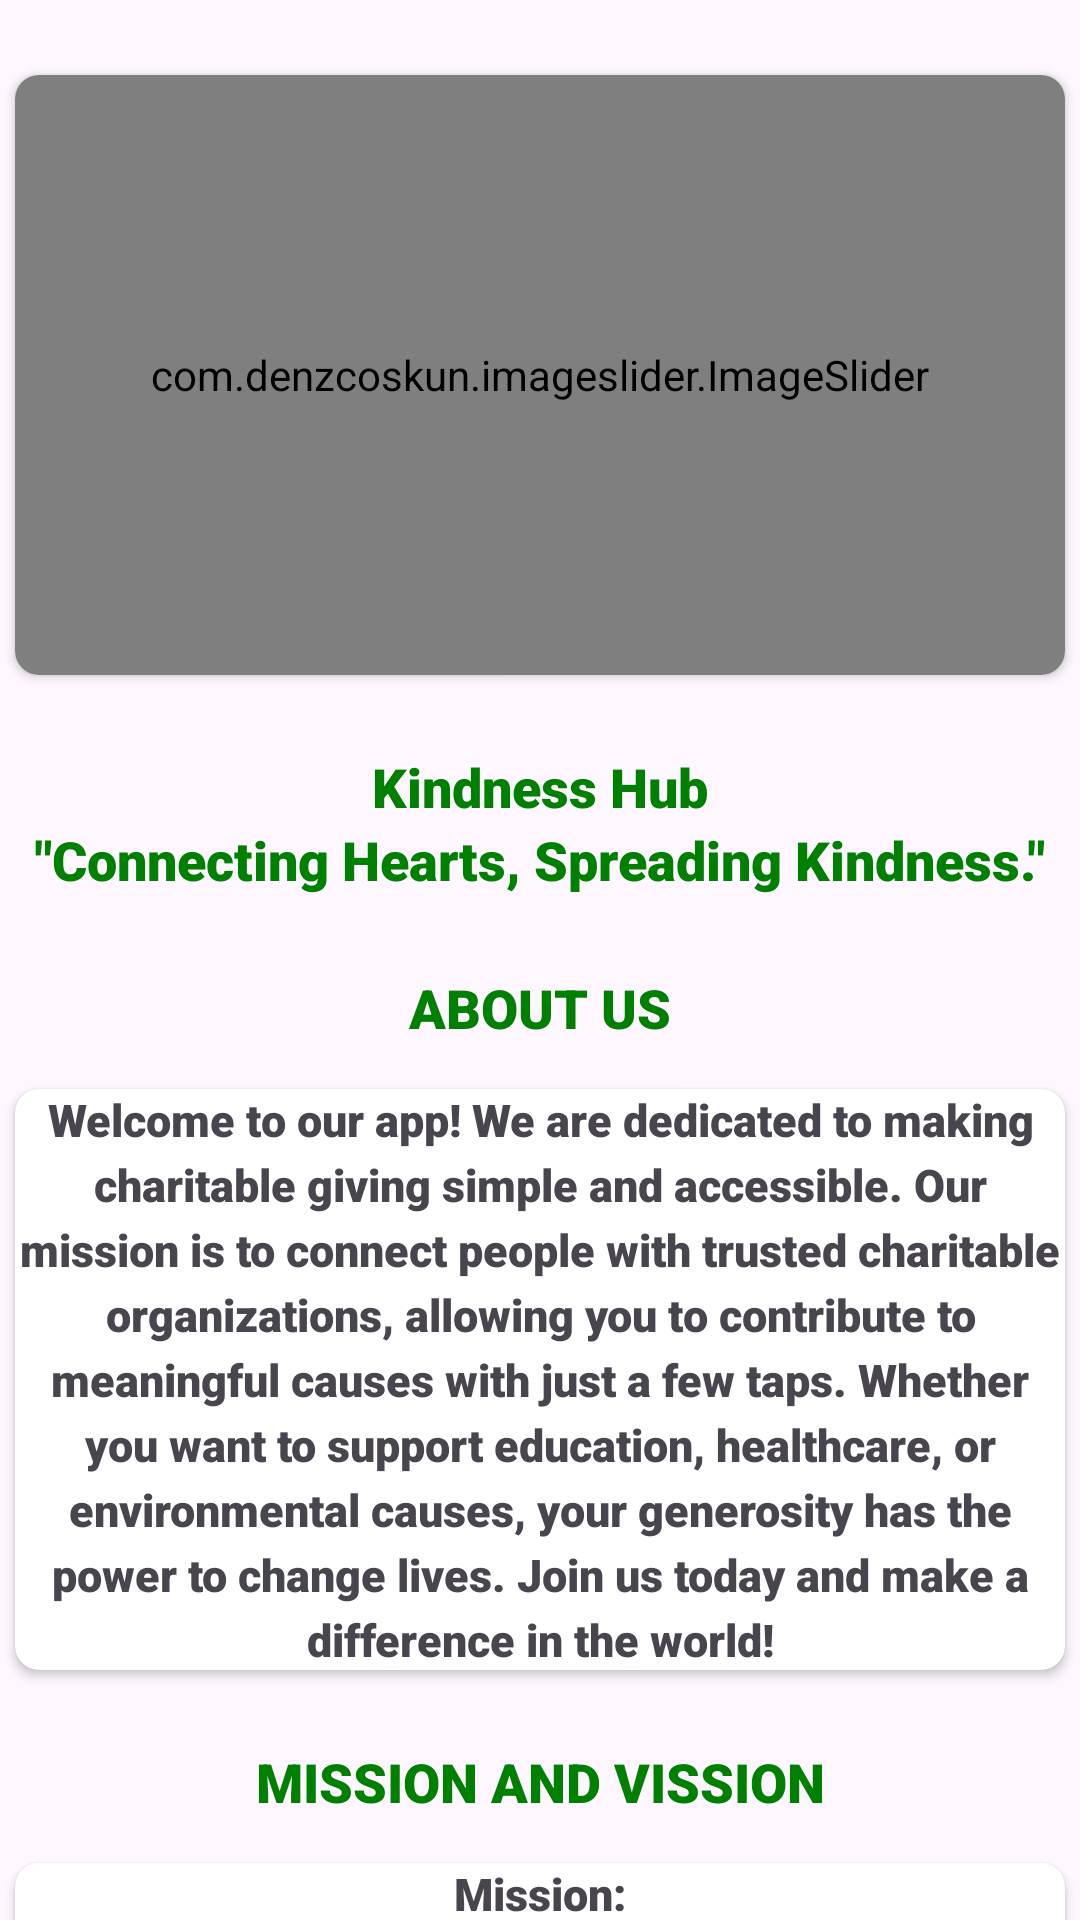

The Android layout XML behind this screen, and the referenced resources:
<!-- AndroidManifest.xml: application theme Theme.KindnessHub -->
<!-- res/layout/fragment_home.xml -->
<?xml version="1.0" encoding="utf-8"?>
<androidx.constraintlayout.widget.ConstraintLayout xmlns:android="http://schemas.android.com/apk/res/android"
    xmlns:app="http://schemas.android.com/apk/res-auto"
    xmlns:tools="http://schemas.android.com/tools"
    android:layout_width="match_parent"
    android:layout_height="match_parent"
    tools:context=".fragment.HomeFragment">

    <ScrollView
        android:layout_width="match_parent"
        android:layout_height="match_parent"
        android:scrollbars="none">

        <LinearLayout
            android:layout_width="match_parent"
            android:layout_height="wrap_content"
            android:orientation="vertical">

            <androidx.cardview.widget.CardView
                android:id="@+id/cardView"
                app:cardCornerRadius="8dp"
                android:layout_width="350dp"
                android:layout_height="200dp"
                android:layout_gravity="center"
                android:layout_marginTop="25dp">
                <com.denzcoskun.imageslider.ImageSlider
                    android:id="@+id/image_slider"
                    android:layout_width="match_parent"
                    android:layout_height="match_parent"
                    app:iss_auto_cycle="true"
                    app:iss_delay="1500"
                    app:iss_period="1500" />
            </androidx.cardview.widget.CardView>


            <TextView
                android:layout_gravity="center"
                android:fontFamily="sans-serif-black"
                android:id="@+id/appName"
                android:layout_width="350dp"
                android:layout_height="wrap_content"
                android:layout_marginTop="25dp"
                android:text="@string/app_name"
                android:textAlignment="center"
                android:textColor="@color/green"
                android:textSize="18sp"/>

            <TextView
                android:layout_gravity="center"
                android:fontFamily="sans-serif-black"
                android:id="@+id/textView1"
                android:layout_width="350dp"
                android:layout_height="wrap_content"
                android:text="@string/Tagline"
                android:textAlignment="center"
                android:textColor="@color/green"
                android:textSize="18sp"/>

            <TextView
                android:layout_gravity="center"
                android:fontFamily="sans-serif-black"
                android:id="@+id/textView2"
                android:layout_width="350dp"
                android:layout_height="wrap_content"
                android:layout_marginTop="25dp"
                android:text="ABOUT US"
                android:textAlignment="center"
                android:textSize="18sp"
                android:textColor="@color/green"/>

            <androidx.cardview.widget.CardView
                android:layout_width="350dp"
                android:layout_height="wrap_content"
                app:cardCornerRadius="8dp"
                android:layout_marginTop="15dp"
                android:layout_gravity="center">
                <TextView
                    android:id="@+id/aboutUs"
                    android:fontFamily="sans-serif-black"
                    android:textSize="15sp"
                    android:text="@string/aboutUs"
                    android:layout_gravity="center"
                    android:layout_width="350dp"
                    android:layout_height="wrap_content"
                    android:textAlignment="center"
                    android:lineSpacingExtra="4dp"/>
            </androidx.cardview.widget.CardView>

            <TextView
                android:id="@id/textView3"
                android:layout_width="350dp"
                android:layout_height="wrap_content"
                android:layout_marginTop="25sp"
                android:layout_gravity="center"
                android:textAlignment="center"
                android:fontFamily="sans-serif-black"
                android:textSize="18sp"
                android:text="MISSION AND VISSION"
                android:textColor="@color/green"/>

            <androidx.cardview.widget.CardView
                android:layout_width="350dp"
                android:layout_height="wrap_content"
                app:cardCornerRadius="8dp"
                android:layout_marginTop="15dp"
                android:layout_gravity="center">
                <TextView
                    android:id="@+id/mission"
                    android:layout_width="350dp"
                    android:layout_height="wrap_content"
                    android:fontFamily="sans-serif-black"
                    android:textSize="15sp"
                    android:text="@string/missionVision"
                    android:layout_gravity="center"
                    android:textAlignment="center"
                    android:lineSpacingExtra="4dp"/>
            </androidx.cardview.widget.CardView>

            <TextView
                android:id="@id/textView4"
                android:layout_width="350dp"
                android:layout_height="wrap_content"
                android:layout_marginTop="25sp"
                android:layout_gravity="center"
                android:textAlignment="center"
                android:fontFamily="sans-serif-black"
                android:textSize="18sp"
                android:text="APP FEATURES"
                android:textColor="@color/green"/>

            <androidx.cardview.widget.CardView
                android:layout_width="350dp"
                android:layout_height="200dp"
                app:cardCornerRadius="8dp"
                android:layout_marginTop="15dp"
                android:layout_gravity="center">
                <com.denzcoskun.imageslider.ImageSlider
                    android:id="@+id/image_slider2"
                    android:layout_width="match_parent"
                    android:layout_height="match_parent"/>
            </androidx.cardview.widget.CardView>

        </LinearLayout>
    </ScrollView>


</androidx.constraintlayout.widget.ConstraintLayout>
<!-- resources referenced by this layout -->
<resources>
  <color name="green">#008000</color>
  <string name="Tagline">\"Connecting Hearts, Spreading Kindness.\"</string>
  <string name="aboutUs">Welcome to our app! We are dedicated to making charitable giving simple and accessible. Our mission is to connect people with trusted charitable organizations, allowing you to contribute to meaningful causes with just a few taps. Whether you want to support education, healthcare, or environmental causes, your generosity has the power to change lives. Join us today and make a difference in the world!</string>
  <string name="app_name">Kindness Hub</string>
  <string name="missionVision">
          Mission:\n"Our mission is to empower individuals to make a lasting impact by facilitating easy, secure, and transparent charitable giving. We believe that every contribution, no matter the size, can help improve lives and create a better, more compassionate world."\n
              \nVision:\n"To create a global community where generosity is a natural part of everyday life, allowing everyone to contribute towards causes they care about, and making meaningful change possible with just a few clicks."
      </string>
  <style name="Theme.KindnessHub" parent="Base.Theme.KindnessHub" />
  <style name="Base.Theme.KindnessHub" parent="Theme.Material3.DayNight.NoActionBar">
          
          
      </style>
</resources>
